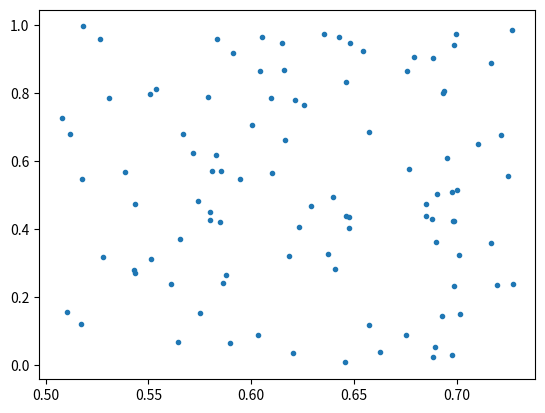

Source code (Python):
import numpy as np
import matplotlib.pyplot as plt
# get quantile from survival probability for a given percentile
def get_quantile(S_list,times, p):
    S_list = np.array(S_list)
    times = np.array(times)
    # sort by survival time
    S_list_sorted = np.sort(S_list)
    times_sorted = np.sort(times)
    # get the index of the first value of the sorted list that is greater than p
    index = np.searchsorted(S_list_sorted, p)
    # if p is greater than all values in the list, return the last value
    if index == len(S_list_sorted):
        index = -1
    # get the corresponding time
    return times_sorted[index]
def sigmoid(x):
    return 1 / (1 + np.exp(-x))
# test 
if __name__ == '__main__':
    n= 100
    S_list = sigmoid(np.random.uniform(0,1,n))
    times = np.random.uniform(0,1,n)
    plt.plot(S_list,times,'.')
    p = 0.5
    print(get_quantile(S_list,times,p))
    